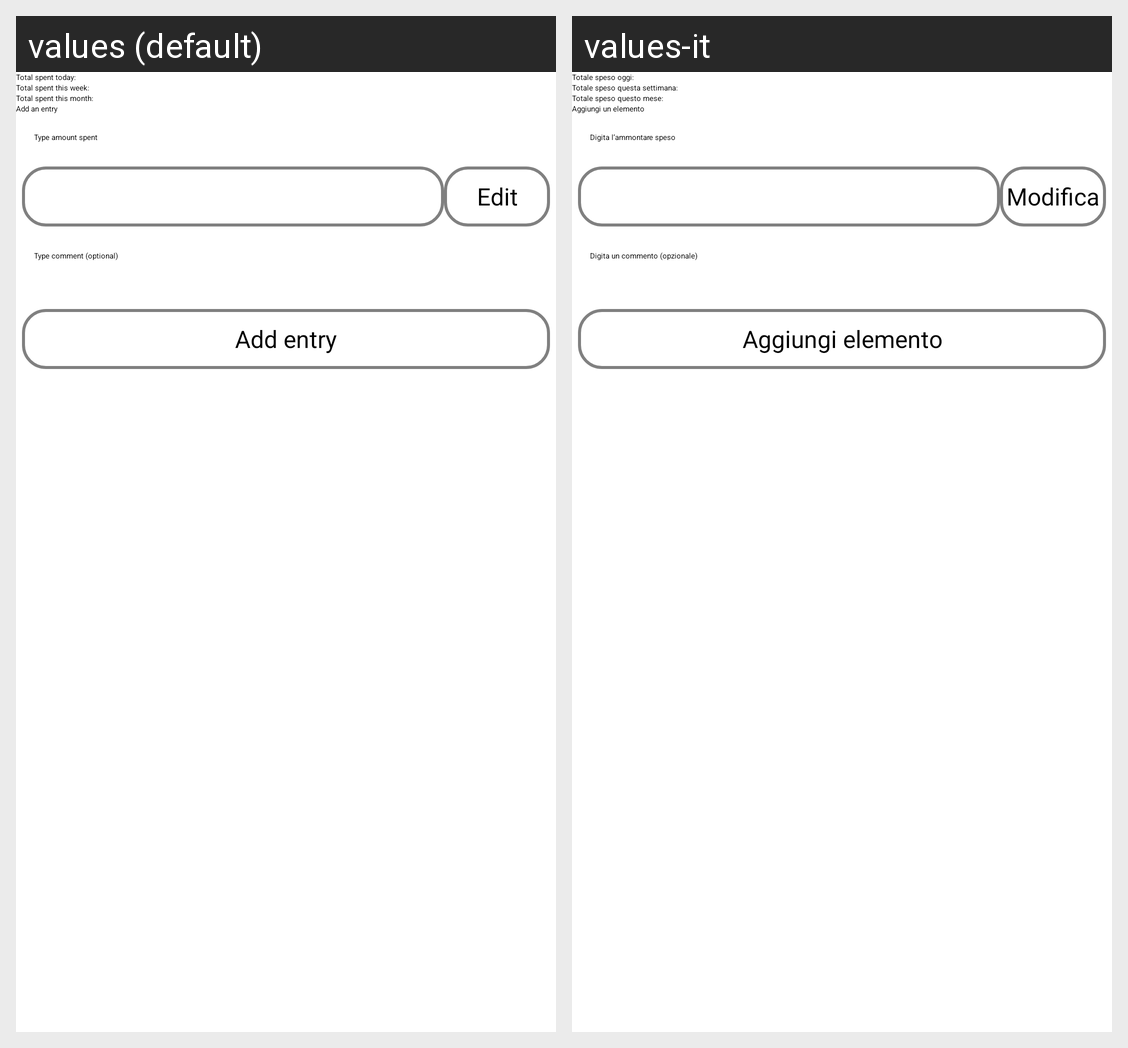

Strings drawn on this Android screen and how each of the app's shown locales translates them:
Android screen res/layout/fragment_general.xml rendered under 2 locales, left to right: values (default), values-it. Device: Nexus 5 (rendered at 1080×1920; each locale shown at half size, 540×960, under a caption strip naming it); theme Theme.Styled.
Strings drawn on this screen, with the default value and each locale's value (text and hints the layout hard-codes, and strings that could not be matched under every locale, appear in the picture but are not listed):

textViewSpentTodayText
  values: Total spent today:
  values-it: Totale speso oggi:

textViewSpentWeekText
  values: Total spent this week:
  values-it: Totale speso questa settimana:

textViewSpentMonthText
  values: Total spent this month:
  values-it: Totale speso questo mese:

textViewAddEntryText
  values: Add an entry
  values-it: Aggiungi un elemento

editTextQuickAddAmountHint
  values: Type amount spent
  values-it: Digita l’ammontare speso

buttonCategoriesEditText
  values: Edit
  values-it: Modifica

editTextCommentHint
  values: Type comment (optional)
  values-it: Digita un commento (opzionale)

buttonQuickAddInsertText
  values: Add entry
  values-it: Aggiungi elemento
